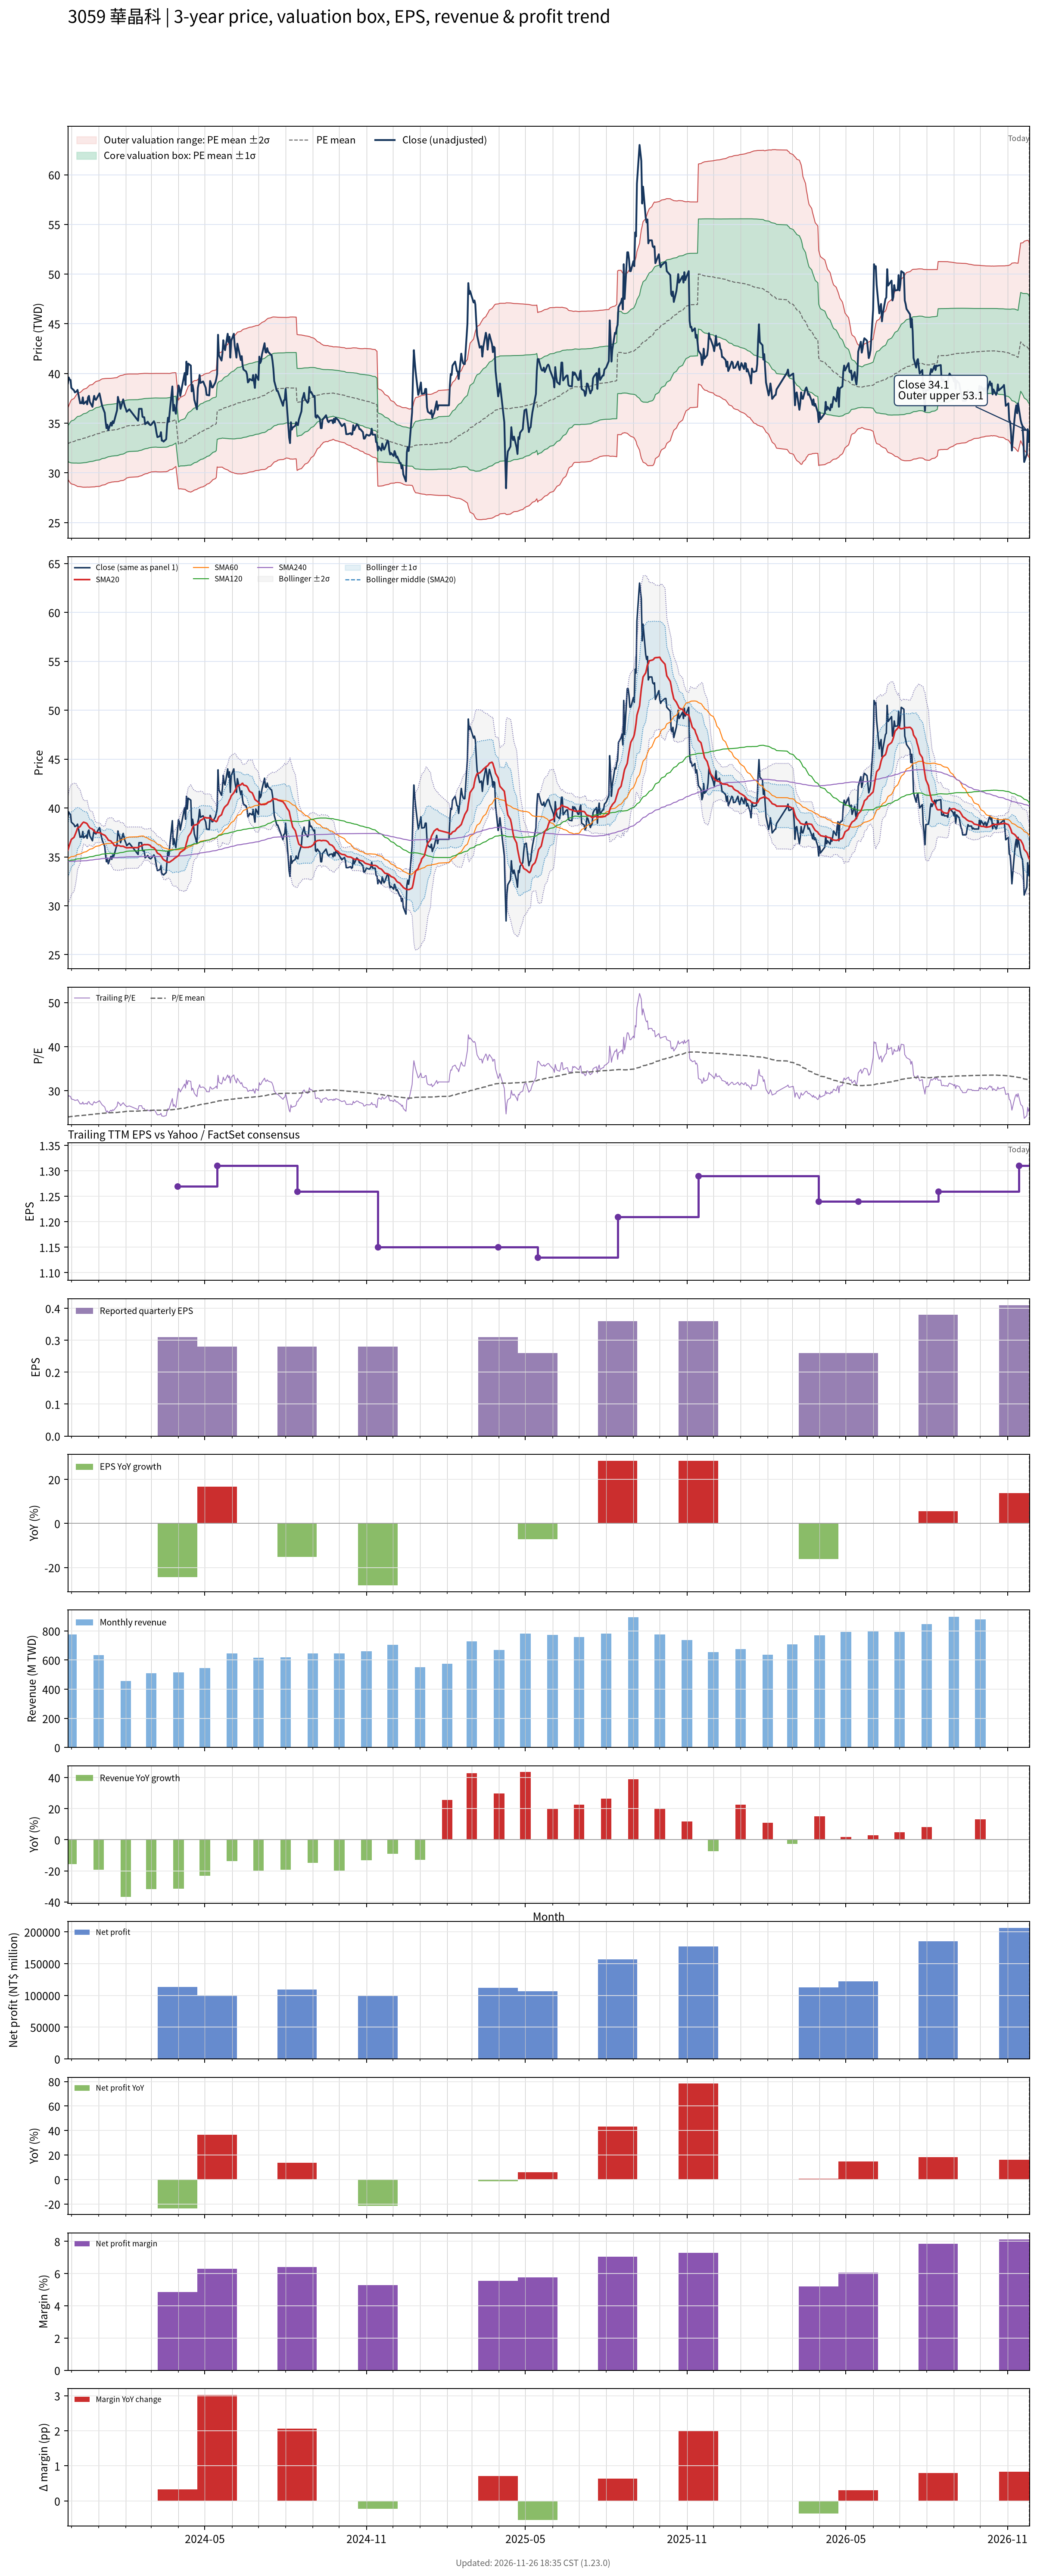

The file beside this chart, header and first rows:
# chart-version: skill-stock-dynamic-val…
date, close, available_date, period_end, eps, ttm_eps, pe, pe_mean, pe_std, price_m2, price_m1, price_mean, price_p1, price_p2, forward_eps, forward_pe, forward_pe_mean, forward_pe_std, forward_price_m2, forward_price_m1, forward_price_mean, forward_price_p1, forward_price_p2, sma20
2023-11-27, 39, 2023-11-14, 2023-09-30, 0.39, 1.37, 28.47, 24.04, 1.306, 29.36, 31.15, 32.94, 34.73, 36.52, , , , , , , , , , 35.68
2023-11-28, 39.6, 2023-11-14, 2023-09-30, 0.39, 1.37, 28.91, 24.08, 1.377, 29.21, 31.1, 32.99, 34.87, 36.76, , , , , , , , , , 35.98
2023-11-29, 39.4, 2023-11-14, 2023-09-30, 0.39, 1.37, 28.76, 24.11, 1.441, 29.08, 31.06, 33.03, 35.01, 36.98, , , , , , , , , , 36.27
2023-11-30, 39.35, 2023-11-14, 2023-09-30, 0.39, 1.37, 28.72, 24.14, 1.5, 28.97, 31.02, 33.08, 35.13, 37.19, , , , , , , , , , 36.55
2023-12-01, 38.55, 2023-11-14, 2023-09-30, 0.39, 1.37, 28.14, 24.17, 1.543, 28.89, 31, 33.12, 35.23, 37.35, , , , , , , , , , 36.79
2023-12-04, 38.3, 2023-11-14, 2023-09-30, 0.39, 1.37, 27.96, 24.2, 1.581, 28.82, 30.99, 33.16, 35.32, 37.49, , , , , , , , , , 37
2023-12-05, 38.1, 2023-11-14, 2023-09-30, 0.39, 1.37, 27.81, 24.24, 1.614, 28.78, 30.99, 33.2, 35.42, 37.63, , , , , , , , , , 37.21
2023-12-06, 38.15, 2023-11-14, 2023-09-30, 0.39, 1.37, 27.85, 24.27, 1.647, 28.74, 30.99, 33.25, 35.51, 37.76, , , , , , , , , , 37.43
2023-12-07, 38.2, 2023-11-14, 2023-09-30, 0.39, 1.37, 27.88, 24.3, 1.679, 28.69, 30.99, 33.29, 35.59, 37.9, , , , , , , , , , 37.67
2023-12-08, 38.35, 2023-11-14, 2023-09-30, 0.39, 1.37, 27.99, 24.33, 1.712, 28.64, 30.98, 33.33, 35.67, 38.02, , , , , , , , , , 37.93
2023-12-11, 37, 2023-11-14, 2023-09-30, 0.39, 1.37, 27.01, 24.35, 1.729, 28.62, 30.99, 33.35, 35.72, 38.09, , , , , , , , , , 38.1
2023-12-12, 37.1, 2023-11-14, 2023-09-30, 0.39, 1.37, 27.08, 24.37, 1.747, 28.6, 30.99, 33.39, 35.78, 38.17, , , , , , , , , , 38.26
2023-12-13, 37, 2023-11-14, 2023-09-30, 0.39, 1.37, 27.01, 24.39, 1.763, 28.59, 31, 33.42, 35.84, 38.25, , , , , , , , , , 38.38
2023-12-14, 37.6, 2023-11-14, 2023-09-30, 0.39, 1.37, 27.45, 24.42, 1.785, 28.57, 31.01, 33.46, 35.9, 38.35, , , , , , , , , , 38.49
2023-12-15, 36.95, 2023-11-14, 2023-09-30, 0.39, 1.37, 26.97, 24.45, 1.799, 28.56, 31.03, 33.49, 35.96, 38.42, , , , , , , , , , 38.55
2023-12-18, 37.2, 2023-11-14, 2023-09-30, 0.39, 1.37, 27.15, 24.48, 1.814, 28.56, 31.05, 33.53, 36.02, 38.5, , , , , , , , , , 38.45
2023-12-19, 36.9, 2023-11-14, 2023-09-30, 0.39, 1.37, 26.93, 24.51, 1.825, 28.57, 31.07, 33.57, 36.07, 38.57, , , , , , , , , , 38.38
2023-12-20, 37.6, 2023-11-14, 2023-09-30, 0.39, 1.37, 27.45, 24.54, 1.843, 28.57, 31.09, 33.62, 36.14, 38.67, , , , , , , , , , 38.22
2023-12-21, 37.75, 2023-11-14, 2023-09-30, 0.39, 1.37, 27.55, 24.57, 1.861, 28.56, 31.11, 33.66, 36.21, 38.76, , , , , , , , , , 38.09
2023-12-22, 37.15, 2023-11-14, 2023-09-30, 0.39, 1.37, 27.12, 24.6, 1.873, 28.57, 31.14, 33.7, 36.27, 38.84, , , , , , , , , , 37.96
2023-12-25, 36.65, 2023-11-14, 2023-09-30, 0.39, 1.37, 26.75, 24.63, 1.881, 28.59, 31.16, 33.74, 36.32, 38.89, , , , , , , , , , 37.84
2023-12-26, 37.3, 2023-11-14, 2023-09-30, 0.39, 1.37, 27.23, 24.66, 1.893, 28.59, 31.19, 33.78, 36.37, 38.97, , , , , , , , , , 37.73
2023-12-27, 37.75, 2023-11-14, 2023-09-30, 0.39, 1.37, 27.55, 24.69, 1.91, 28.59, 31.21, 33.82, 36.44, 39.06, , , , , , , , , , 37.65
2023-12-28, 37.4, 2023-11-14, 2023-09-30, 0.39, 1.37, 27.3, 24.72, 1.92, 28.61, 31.24, 33.87, 36.5, 39.13, , , , , , , , , , 37.55
2023-12-29, 37.35, 2023-11-14, 2023-09-30, 0.39, 1.37, 27.26, 24.76, 1.928, 28.63, 31.27, 33.92, 36.56, 39.2, , , , , , , , , , 37.49
2024-01-02, 38, 2023-11-14, 2023-09-30, 0.39, 1.37, 27.74, 24.8, 1.942, 28.65, 31.31, 33.97, 36.63, 39.29, , , , , , , , , , 37.48
2024-01-03, 37.6, 2023-11-14, 2023-09-30, 0.39, 1.37, 27.45, 24.83, 1.948, 28.68, 31.35, 34.02, 36.69, 39.36, , , , , , , , , , 37.45
2024-01-04, 37.15, 2023-11-14, 2023-09-30, 0.39, 1.37, 27.12, 24.87, 1.951, 28.72, 31.4, 34.07, 36.74, 39.42, , , , , , , , , , 37.4
2024-01-05, 36.75, 2023-11-14, 2023-09-30, 0.39, 1.37, 26.82, 24.9, 1.951, 28.77, 31.44, 34.11, 36.79, 39.46, , , , , , , , , , 37.33
2024-01-08, 36.05, 2023-11-14, 2023-09-30, 0.39, 1.37, 26.31, 24.93, 1.95, 28.81, 31.48, 34.15, 36.82, 39.49, , , , , , , , , , 37.21
2024-01-09, 35.15, 2023-11-14, 2023-09-30, 0.39, 1.37, 25.66, 24.95, 1.944, 28.85, 31.51, 34.18, 36.84, 39.5, , , , , , , , , , 37.12
2024-01-10, 34.5, 2023-11-14, 2023-09-30, 0.39, 1.37, 25.18, 24.97, 1.934, 28.9, 31.55, 34.2, 36.85, 39.5, , , , , , , , , , 36.99
2024-01-11, 34.85, 2023-11-14, 2023-09-30, 0.39, 1.37, 25.44, 24.99, 1.927, 28.95, 31.59, 34.23, 36.87, 39.51, , , , , , , , , , 36.88
2024-01-12, 34.3, 2023-11-14, 2023-09-30, 0.39, 1.37, 25.04, 25, 1.919, 28.99, 31.62, 34.25, 36.88, 39.51, , , , , , , , , , 36.72
2024-01-15, 35.05, 2023-11-14, 2023-09-30, 0.39, 1.37, 25.58, 25.03, 1.909, 29.05, 31.67, 34.28, 36.9, 39.52, , , , , , , , , , 36.62
2024-01-16, 34.75, 2023-11-14, 2023-09-30, 0.39, 1.37, 25.36, 25.04, 1.906, 29.08, 31.69, 34.3, 36.91, 39.53, , , , , , , , , , 36.5
2024-01-17, 35.2, 2023-11-14, 2023-09-30, 0.39, 1.37, 25.69, 25.04, 1.907, 29.09, 31.7, 34.31, 36.92, 39.53, , , , , , , , , , 36.41
2024-01-18, 35, 2023-11-14, 2023-09-30, 0.39, 1.37, 25.55, 25.05, 1.907, 29.09, 31.71, 34.32, 36.93, 39.54, , , , , , , , , , 36.28
2024-01-19, 35.3, 2023-11-14, 2023-09-30, 0.39, 1.37, 25.77, 25.06, 1.907, 29.11, 31.72, 34.34, 36.95, 39.56, , , , , , , , , , 36.16
2024-01-22, 36.3, 2023-11-14, 2023-09-30, 0.39, 1.37, 26.5, 25.08, 1.911, 29.12, 31.74, 34.36, 36.98, 39.59, , , , , , , , , , 36.12
2024-01-23, 37.65, 2023-11-14, 2023-09-30, 0.39, 1.37, 27.48, 25.1, 1.922, 29.13, 31.76, 34.39, 37.03, 39.66, , , , , , , , , , 36.17
2024-01-24, 37.25, 2023-11-14, 2023-09-30, 0.39, 1.37, 27.19, 25.13, 1.928, 29.15, 31.79, 34.43, 37.07, 39.71, , , , , , , , , , 36.17
2024-01-25, 37.1, 2023-11-14, 2023-09-30, 0.39, 1.37, 27.08, 25.16, 1.931, 29.18, 31.83, 34.47, 37.12, 39.76, , , , , , , , , , 36.13
2024-01-26, 36.45, 2023-11-14, 2023-09-30, 0.39, 1.37, 26.61, 25.19, 1.931, 29.21, 31.86, 34.5, 37.15, 39.8, , , , , , , , , , 36.09
2024-01-29, 37.4, 2023-11-14, 2023-09-30, 0.39, 1.37, 27.3, 25.22, 1.934, 29.25, 31.9, 34.55, 37.2, 39.85, , , , , , , , , , 36.09
2024-01-30, 37, 2023-11-14, 2023-09-30, 0.39, 1.37, 27.01, 25.25, 1.934, 29.29, 31.94, 34.59, 37.24, 39.89, , , , , , , , , , 36.04
2024-01-31, 36.65, 2023-11-14, 2023-09-30, 0.39, 1.37, 26.75, 25.28, 1.929, 29.35, 31.99, 34.63, 37.27, 39.91, , , , , , , , , , 35.99
2024-02-01, 36.45, 2023-11-14, 2023-09-30, 0.39, 1.37, 26.61, 25.31, 1.92, 29.41, 32.04, 34.67, 37.3, 39.93, , , , , , , , , , 35.96
2024-02-02, 36.15, 2023-11-14, 2023-09-30, 0.39, 1.37, 26.39, 25.34, 1.908, 29.49, 32.1, 34.71, 37.33, 39.94, , , , , , , , , , 35.93
2024-02-05, 36.4, 2023-11-14, 2023-09-30, 0.39, 1.37, 26.57, 25.37, 1.898, 29.55, 32.16, 34.76, 37.36, 39.96, , , , , , , , , , 35.95
2024-02-15, 35.25, 2023-11-14, 2023-09-30, 0.39, 1.37, 25.73, 25.39, 1.887, 29.61, 32.2, 34.78, 37.37, 39.96, , , , , , , , , , 35.95
2024-02-16, 36.45, 2023-11-14, 2023-09-30, 0.39, 1.37, 26.61, 25.42, 1.883, 29.66, 32.24, 34.82, 37.4, 39.98, , , , , , , , , , 36.05
2024-02-19, 36.45, 2023-11-14, 2023-09-30, 0.39, 1.37, 26.61, 25.44, 1.875, 29.72, 32.29, 34.86, 37.43, 40, , , , , , , , , , 36.13
2024-02-20, 35.65, 2023-11-14, 2023-09-30, 0.39, 1.37, 26.02, 25.47, 1.866, 29.78, 32.33, 34.89, 37.45, 40, , , , , , , , , , 36.2
2024-02-21, 35.6, 2023-11-14, 2023-09-30, 0.39, 1.37, 25.99, 25.49, 1.858, 29.83, 32.37, 34.92, 37.46, 40.01, , , , , , , , , , 36.22
2024-02-22, 35.6, 2023-11-14, 2023-09-30, 0.39, 1.37, 25.99, 25.5, 1.853, 29.86, 32.4, 34.94, 37.48, 40.02, , , , , , , , , , 36.27
2024-02-23, 34.9, 2023-11-14, 2023-09-30, 0.39, 1.37, 25.47, 25.52, 1.846, 29.9, 32.43, 34.96, 37.49, 40.02, , , , , , , , , , 36.25
2024-02-26, 35.15, 2023-11-14, 2023-09-30, 0.39, 1.37, 25.66, 25.54, 1.836, 29.96, 32.47, 34.99, 37.5, 40.02, , , , , , , , , , 36.26
2024-02-27, 34.95, 2023-11-14, 2023-09-30, 0.39, 1.37, 25.51, 25.56, 1.823, 30.02, 32.52, 35.01, 37.51, 40.01, , , , , , , , , , 36.24
... 668 more rows
